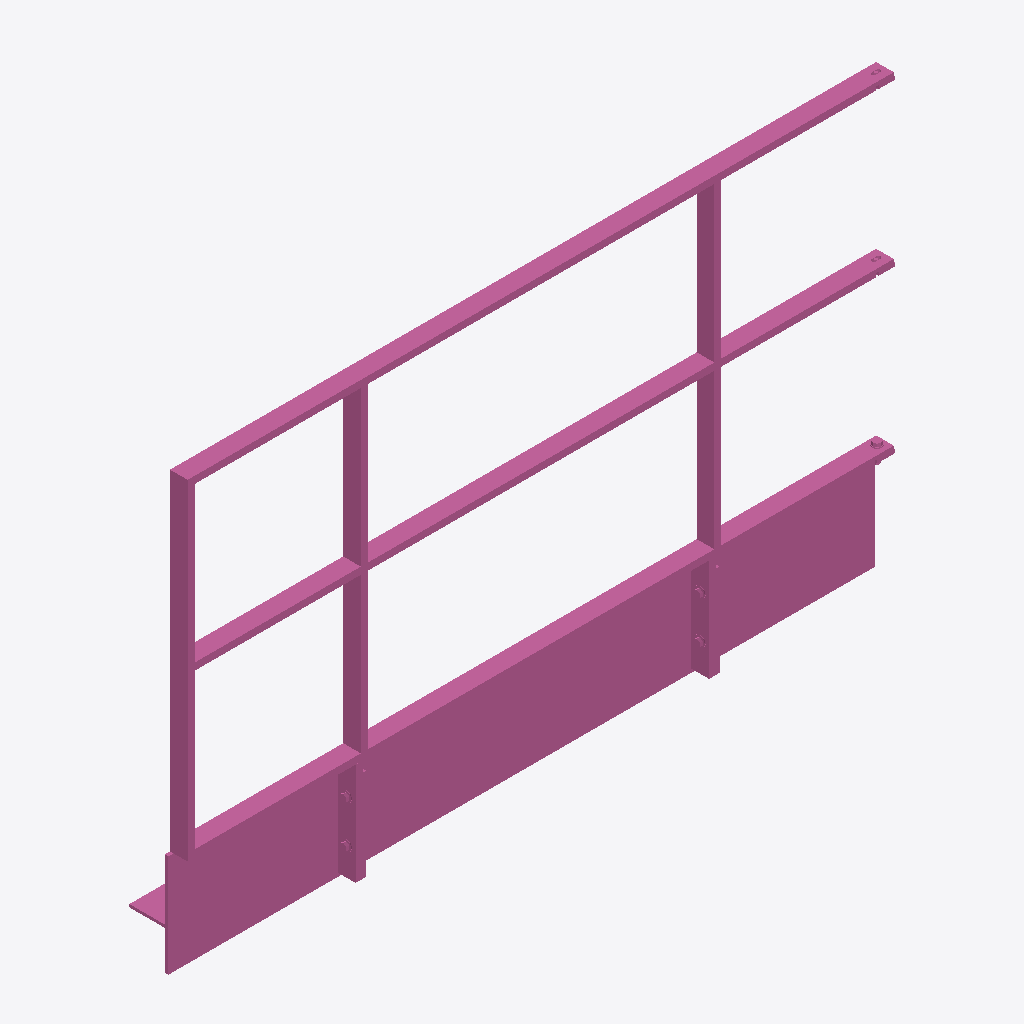
Isometric view of an IFC building model (IFC-SPF (STEP), schema IFC4, length unit metre), seen from the south-west, elements coloured by IFC class: 1 railing (pink).
Extent 2.0 m × 0.2 m × 1.2 m (x, y, z). Storeys (1): Ebene 0 at 0.00 m. Elements (1): 1 IfcRailing.

HEADER;
FILE_DESCRIPTION(('ViewDefinition [CoordinationView_V2.0]','ExchangeRequirement []'),'2;1');
FILE_NAME('','2024-05-07T10:35:18',(''),(''),'ODA IFC SDK 22.6','22.1.1.516 - Exporter 22.1.1.516 - Default UI','');
FILE_SCHEMA(('IFC4'));
ENDSEC;
DATA;
#93=IFCPROJECT('3JkdSrIPPFBg8WI9Yiw3Uw',#20,'',$,$,'','',(#86),#83);
#105=IFCSITE('3JkdSrIPPFBg8WI9Yiw3Uu',#20,'Default',$,$,#104,$,$,.ELEMENT.,(42,24,53,508911),(-71,-15,-29,-58837),0.0,$,$);
#95=IFCBUILDING('3JkdSrIPPFBg8WI9Yiw3Ux',#20,'',$,$,#16,$,'',.ELEMENT.,$,$,#94);
#98=IFCBUILDINGSTOREY('3JkdSrIPPFBg8WI9XJ5yzH',#20,'Ebene 0',$,'Ebene:Ebene 1',#97,$,'Ebene 0',.ELEMENT.,0.0);
#868=IFCRAILING('2hkuAGlo161RpOcgG$R0sN',#20,'DB_Gelaender_S02_S18_Pass_Links:DB_Gelaender_S02_S18_Pass_Links:15115693',$,'DB_Gelaender_S02_S18_Pass_Links:DB_Gelaender_S02_S18_Pass_Links',#867,#864,'15115693',.NOTDEFINED.);
ENDSEC;
